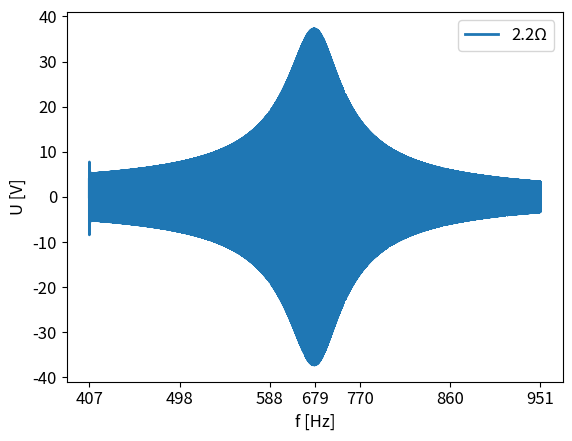

Recreate this plot in Python.
from scipy.signal import StateSpace, chirp, lsim
import matplotlib.pyplot as plt
import numpy as np
from random import random


# Parameters
R = 2.2  # [1, 2.2, 3.3]
L = round((random() * 10), 1) * 1e-3
C = round((random() * 10), 1) * 1e-6
U = 3.3

FONT_SIZE = 12

f0 = 1 / (2 * np.pi * np.sqrt(L * C))
fmin = 0.6*f0
fmax = 1.4*f0

# System
A = [[-R/L, -1/L], [1/C, 0]]
B = [[1/L], [0]]
C = [[0, 1]]
D = [[0]]

sys = StateSpace(A, B, C, D)

# Simulation
t = np.linspace(0, 10, 100000)
u = U * chirp(t, f0=fmin, f1=fmax, t1=10, method='linear')

t, out, x = lsim(sys, u, t)

# Plot
fig1 = plt.figure()
ax = fig1.add_subplot()
ax.plot(t, out, lw=2, label=f'{R}\u03A9')
ax.set_xlabel('f [Hz]', fontsize=FONT_SIZE)
ax.set_ylabel('U [V]', fontsize=FONT_SIZE)
ax.xaxis.set_tick_params(labelsize=FONT_SIZE)
ax.yaxis.set_tick_params(labelsize=FONT_SIZE)
ax.set_xticks([0, 2, 4, 5, 6, 8, 10])
ax.set_xticklabels(np.linspace(fmin, fmax, 7, dtype=int))
plt.legend(fontsize=FONT_SIZE)
plt.show()
